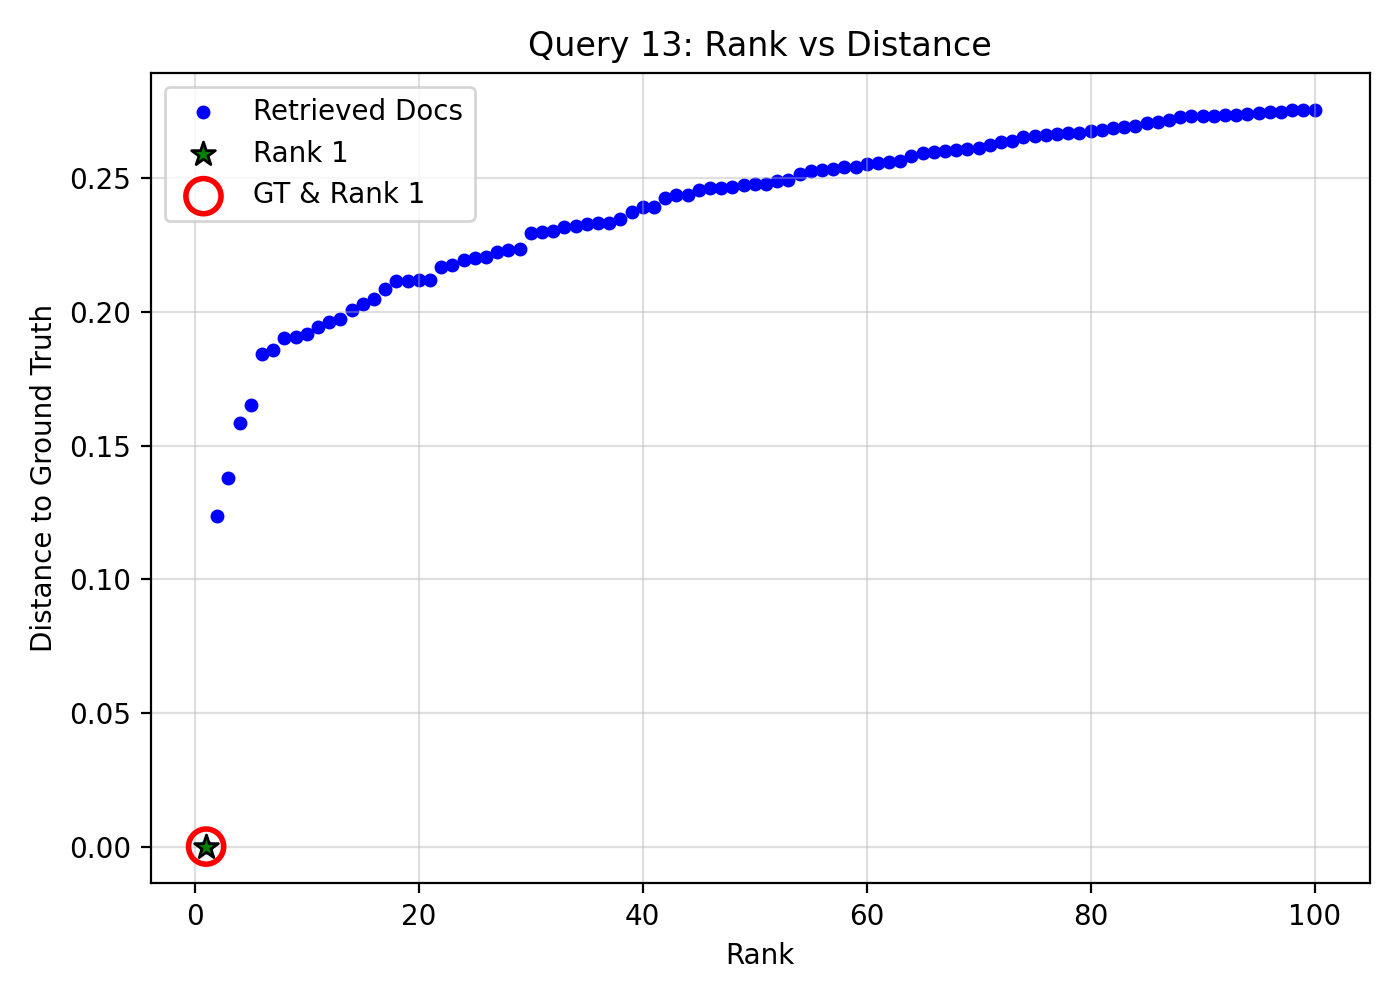

The data file committed next to this chart (first rows):
query_idx, query_gt_id, doc_id, rank, distance, is_gt, is_rank_1
13, 18239988, 5cafe8c3-75d2-4a1a-ba9a-d55426c03646, 1, 0.0, 1, 1
13, 18239988, e21a6710-99bd-4c76-b72c-e30fa57fdb38, 2, 0.1235, 0, 0
13, 18239988, 53fa90d2-867c-4a6d-99d4-b52653cf030f, 3, 0.138, 0, 0
13, 18239988, f497ea33-4fef-4e96-b41c-99aeacc0dc5f, 4, 0.1586, 0, 0
13, 18239988, 96ebed11-2f63-41f6-9b17-146d658b9a70, 5, 0.1653, 0, 0
13, 18239988, 7a1c0aaa-a0e0-4ad8-a6fa-a1767349c282, 6, 0.1844, 0, 0
13, 18239988, 2c9e36f6-371a-443e-8720-8fabbf994f4a, 7, 0.1859, 0, 0
13, 18239988, 266a61d3-c220-4b66-97ad-ca6bf6e9f8ea, 8, 0.1901, 0, 0
13, 18239988, 19383201-dea5-4aa8-9496-4cb7e81615d2, 9, 0.1907, 0, 0
13, 18239988, 9752bd86-ac47-4e14-92e7-a5bb60cfc907, 10, 0.1919, 0, 0
13, 18239988, f1710e58-0bf4-4417-ab4e-f522cde783d3, 11, 0.1944, 0, 0
13, 18239988, bedc7cd6-ff93-4185-a908-f85874c621dd, 12, 0.1962, 0, 0
13, 18239988, 91336683-6110-4556-968b-ae9663945baa, 13, 0.1975, 0, 0
13, 18239988, d3b1d1c4-8e01-45bd-bea6-f214946eb798, 14, 0.2006, 0, 0
13, 18239988, 1de98bb3-0d47-4857-b323-1d05483b69a6, 15, 0.203, 0, 0
13, 18239988, 904da313-13b3-4620-9436-a0c649a2f193, 16, 0.2048, 0, 0
13, 18239988, e836eb4f-eabe-4ab0-9d23-74f069568333, 17, 0.2085, 0, 0
13, 18239988, 0a022c11-36df-4e4f-bdf9-286163ef985e, 18, 0.2115, 0, 0
13, 18239988, 0d2dbe94-34df-44f5-8ac1-486852bc4251, 19, 0.2115, 0, 0
13, 18239988, b9950318-5b96-4d79-8151-8b3ca247159e, 20, 0.212, 0, 0
13, 18239988, c4480560-eb32-46e1-98f2-c377f4e64ccf, 21, 0.2121, 0, 0
13, 18239988, 3e8b9d05-e58a-45e5-988c-276f4d39495c, 22, 0.2169, 0, 0
13, 18239988, 3aa4e135-1a08-45c3-aa1a-9e6bd819dadd, 23, 0.2175, 0, 0
13, 18239988, 9e2b2fc3-3b42-4b47-bcbc-60f28338c998, 24, 0.2194, 0, 0
13, 18239988, 72058fe1-187a-40a0-afdb-566b716d8a44, 25, 0.2201, 0, 0
13, 18239988, cfd31c4e-aa8c-4a89-8a94-b34fd56459f9, 26, 0.2207, 0, 0
13, 18239988, 2617f3b4-ddad-471a-9035-0594c07fb9b0, 27, 0.2226, 0, 0
13, 18239988, 9a640d72-780e-467d-9c49-62d422d5e5a8, 28, 0.2231, 0, 0
13, 18239988, d967a188-f38a-470e-af60-30d62e852213, 29, 0.2237, 0, 0
13, 18239988, 4777760f-b60a-4681-b911-d8cdc1a4a301, 30, 0.2294, 0, 0
13, 18239988, 5be2be7f-87a7-44e1-95f0-35de362538ed, 31, 0.23, 0, 0
13, 18239988, 1c5461f9-fa02-4441-8b6d-71800a6baf8f, 32, 0.2305, 0, 0
13, 18239988, 42fb677f-0112-4987-9f76-2a9bb683792a, 33, 0.2318, 0, 0
13, 18239988, aee8355a-9e38-4154-a754-1b2e8636338a, 34, 0.2322, 0, 0
13, 18239988, 8dcf040a-574d-42e9-bf04-0d088f150e70, 35, 0.233, 0, 0
13, 18239988, fedf75d9-664f-4d6b-a0e8-42dfcb6ce815, 36, 0.2333, 0, 0
13, 18239988, 49b8ff47-70e4-4258-a213-fbbc24d17632, 37, 0.2333, 0, 0
13, 18239988, 861caebe-dbf8-48ca-9268-ad397b8105bc, 38, 0.2349, 0, 0
13, 18239988, 47652de8-fd2f-4a2f-8670-a35836a04cc7, 39, 0.2374, 0, 0
13, 18239988, 5e780793-72c3-4121-bfbe-db46cc008452, 40, 0.2391, 0, 0
13, 18239988, 05842784-5bd6-492a-8d9d-f66549fee0e8, 41, 0.2394, 0, 0
13, 18239988, 43a6d53e-5e5b-45b8-b772-090c49e1f96f, 42, 0.2428, 0, 0
13, 18239988, 44c2b7a1-b343-48a8-98cf-26f53c093d6c, 43, 0.2438, 0, 0
13, 18239988, 1c3e0158-d5d2-42c8-b1c0-967952140c39, 44, 0.2439, 0, 0
13, 18239988, a34abf58-eaad-4435-abbf-9195bc62da84, 45, 0.2456, 0, 0
13, 18239988, e06c96a1-771d-4da5-af3b-3b7b5c5b9417, 46, 0.2465, 0, 0
13, 18239988, 957e2bcd-f9c5-4f63-86db-c4af9ab28aee, 47, 0.2465, 0, 0
13, 18239988, d9087795-8e69-491b-92f3-be5da19a6afa, 48, 0.2469, 0, 0
13, 18239988, 7480ec8d-d6f9-4a0a-b2d3-2308564651f1, 49, 0.2475, 0, 0
13, 18239988, 3f30d4bf-3043-43ae-b3f9-02485d4faea8, 50, 0.2477, 0, 0
13, 18239988, 5ea3136f-e586-4e06-8fda-d7513555bad3, 51, 0.2479, 0, 0
13, 18239988, 5cd438b7-08bd-44a3-9312-6e9913305c04, 52, 0.2489, 0, 0
13, 18239988, 4431db99-2e38-4bd1-95c5-3fb98f8c29eb, 53, 0.2495, 0, 0
13, 18239988, d1d6221a-59ff-49f6-a92f-2968aa4451af, 54, 0.2518, 0, 0
13, 18239988, bae81854-2161-467e-8162-a4abca93b0b0, 55, 0.2526, 0, 0
13, 18239988, d46d9d23-e338-4abd-9d06-3ed386ade23a, 56, 0.2531, 0, 0
13, 18239988, 13de22be-3f7e-4c01-a757-f8c8cbe64a09, 57, 0.2536, 0, 0
13, 18239988, 05a01428-91ba-4ab1-a333-f11f74ad0a1b, 58, 0.2543, 0, 0
13, 18239988, 318d6a98-eed5-4cfa-82b2-139e16d8da31, 59, 0.2543, 0, 0
13, 18239988, 69d18190-dea3-4cb5-9ee7-be977c8ce7ad, 60, 0.2554, 0, 0
... 40 more rows
